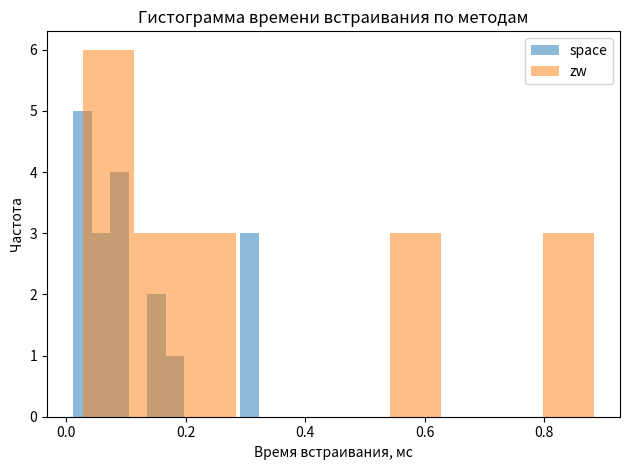
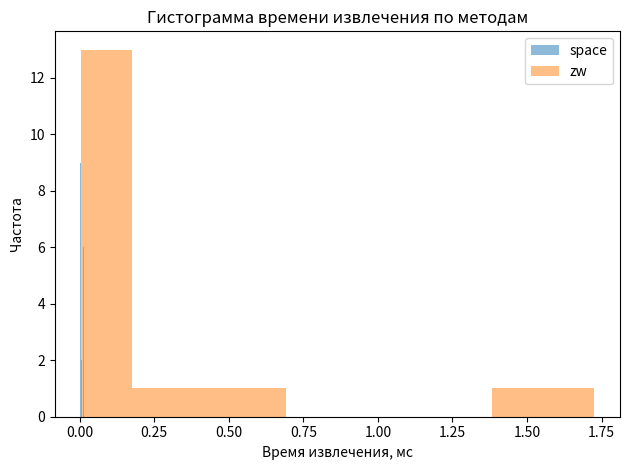
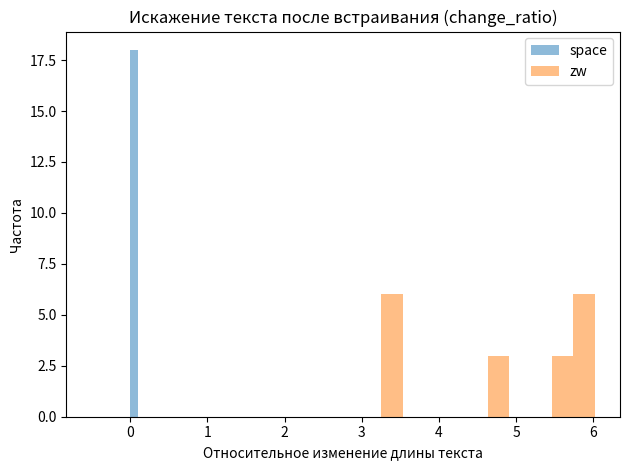
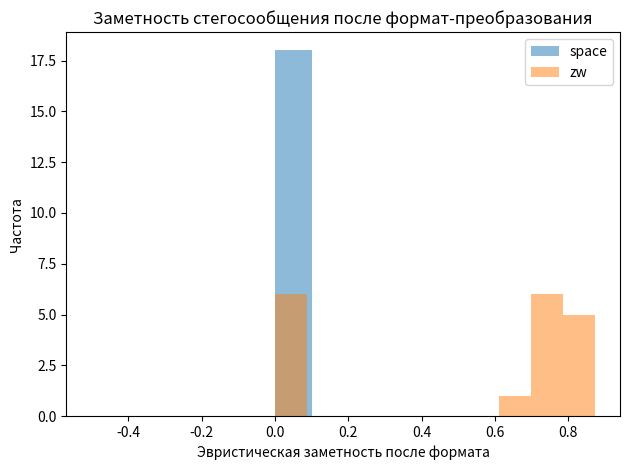

Here is the Python script that generated these plots, in order:
# -*- coding: utf-8 -*-
import re, time, math
import pandas as pd
import matplotlib.pyplot as plt

# ==============================
# 1) ТЕКСТЫ ДЛЯ ЭКСПЕРИМЕНТОВ
# ==============================

EN_TEXT = (
    "The quick brown fox jumps over the lazy dog. "
    "In cryptography, steganography hides information in plain sight without "
    "attracting attention. Practical tasks often require measuring detectability, "
    "robustness, and performance across formats like TXT, HTML, and PDF."
)

RU_TEXT = (
    "Съешь ещё этих мягких французских булок да выпей чаю. "
    "В криптографии стеганография скрывает сообщение прямо на виду, "
    "не привлекая лишнего внимания. На практике важно оценивать "
    "обнаруживаемость, устойчивость и производительность в форматах TXT, HTML и PDF."
)

BASE_TEXTS = {"en": EN_TEXT, "ru": RU_TEXT}

def ensure_capacity_text(text: str, needed_slots: int, slots_per_copy: int, sep: str = " ") -> str:
    if slots_per_copy <= 0:
        return text
    copies = max(1, math.ceil(needed_slots / slots_per_copy))
    return " ".join([text] * copies)

# ==============================
# 2) «ПРЕОБРАЗОВАНИЯ ФОРМАТОВ»
# ==============================

ZW_PATTERN = r"[\\u200b\\u200c\\u200d\\u2060\\ufeff]"

def fmt_txt_identity(s: str) -> str:
    return s

def fmt_html_like(s: str) -> str:
    import re
    s = re.sub(r"[ \\t]+", " ", s)
    s = re.sub(r" ?\\n ?", " ", s)
    s = re.sub(r" {2,}", " ", s)
    s = "\\n".join([line.rstrip(" ") for line in s.splitlines()])
    return s

def fmt_pdf_like(s: str) -> str:
    import re
    s = re.sub(ZW_PATTERN, "", s)
    s = "\\n".join([line.rstrip(" ") for line in s.splitlines()])
    return s

FORMATS = {"txt": fmt_txt_identity, "html": fmt_html_like, "pdf": fmt_pdf_like}

# ==============================
# 3) КОДИРОВАНИЕ СООБЩЕНИЙ
# ==============================

def bytes_to_bits(b: bytes):
    return [(byte >> i) & 1 for byte in b for i in range(7, -1, -1)]

def bits_to_bytes(bits):
    if len(bits) % 8 != 0:
        bits = bits + [0] * (8 - len(bits) % 8)
    out = bytearray()
    for i in range(0, len(bits), 8):
        byte = 0
        for j in range(8):
            byte = (byte << 1) | bits[i + j]
        out.append(byte)
    return bytes(out)

def pack_message(msg: str):
    data = msg.encode("utf-8")
    length = len(data)
    header = length.to_bytes(2, "big")
    return bytes_to_bits(header + data)

def unpack_message(bits):
    raw = bits_to_bytes(bits)
    if len(raw) < 2:
        return ""
    length = int.from_bytes(raw[:2], "big")
    payload = raw[2:2+length]
    try:
        return payload.decode("utf-8", errors="ignore")
    except:
        return ""

# ==============================
# 4) SPACE STEGANOGRAPHY
# ==============================

def space_embed(text: str, msg: str):
    bits = pack_message(msg)
    parts = re.split(r"(\\s+)", text)
    idxs = [i for i, tok in enumerate(parts) if re.fullmatch(r"[ ]", tok)]
    changed = 0
    for bit_i, pos in enumerate(idxs):
        if bit_i >= len(bits):
            break
        if bits[bit_i] == 1 and parts[pos] == " ":
            parts[pos] = "  "
            changed += 1
        elif bits[bit_i] == 0 and parts[pos] != " ":
            parts[pos] = " "
            changed += 1
    return "".join(parts), changed

def space_extract(stego: str):
    parts = re.split(r"(\\s+)", stego)
    idxs = [i for i, tok in enumerate(parts) if re.fullmatch(r"[ ]{1,2}", tok)]
    bits = []
    for pos in idxs:
        tok = parts[pos]
        if tok == " ":
            bits.append(0)
        elif tok == "  ":
            bits.append(1)
    return unpack_message(bits)

def space_detectability_score(s: str) -> float:
    groups = re.findall(r"[ ]{1,}", s)
    if not groups:
        return 0.0
    doubles = sum(1 for g in groups if len(g) >= 2)
    return doubles / len(groups)

# ==============================
# 5) ZERO-WIDTH STEGANOGRAPHY
# ==============================

ZW0 = "\\u200b"
ZW1 = "\\u200c"
START = "\\u2060\\u2060"
END = "\\u2060\\u2060\\u2060"

def zw_embed(text: str, msg: str):
    bits = pack_message(msg)
    capacity = max(0, len(text)-1)
    out = []
    changed = 0
    bi = 0
    for i, ch in enumerate(text):
        out.append(ch)
        if bi < len(bits) and i < len(text) - 1:
            out.append(ZW1 if bits[bi] else ZW0)
            changed += 1
            bi += 1
    payload = START + "".join(out) + END
    return payload, changed

def zw_extract(s: str):
    m = re.search(re.escape(START) + r"(.*?)" + re.escape(END), s, flags=re.S)
    if not m:
        return ""
    core = m.group(1)
    bits = []
    # читаем каждый второй символ как будто между ними был zero-width
    for i in range(len(core)-1):
        ch = core[i+1]
        if ch == ZW0:
            bits.append(0)
        elif ch == ZW1:
            bits.append(1)
    return unpack_message(bits)

def zw_detectability_score(s: str) -> float:
    total = max(1, len(s))
    cnt = len(re.findall(ZW_PATTERN, s))
    return cnt / total

# ==============================
# 6) ЭКСПЕРИМЕНТАЛЬНЫЙ СТЕНД
# ==============================

def measure(func, *args, **kw):
    t0 = time.perf_counter()
    result = func(*args, **kw)
    t1 = time.perf_counter()
    return result, (t1 - t0)

def run_single_experiment(method: str, lang: str, target_format: str, message_len: int):
    base = BASE_TEXTS[lang]
    if method == "space":
        slots = len(re.findall(r" ", base))
        prepared = ensure_capacity_text(base, message_len*8 + 16*8, max(1, slots))
        embed_fn, extract_fn = space_embed, space_extract
        detect_fn = space_detectability_score
    else:
        slots = max(0, len(base)-1)
        prepared = ensure_capacity_text(base, message_len*8 + 16*8, max(1, slots))
        embed_fn, extract_fn = zw_embed, zw_extract
        detect_fn = zw_detectability_score

    message = ("А"*message_len) if lang == "ru" else ("A"*message_len)

    (stego, changed), t_embed = measure(embed_fn, prepared, message)
    transformed = FORMATS[target_format](stego)
    (extracted), t_extract = measure(extract_fn, transformed)

    success = (extracted == message)
    added_chars = len(stego) - len(prepared)
    change_ratio = added_chars / max(1, len(prepared))
    detect_score_before = detect_fn(stego)
    detect_score_after = detect_fn(transformed)

    return {
        "method": method,
        "lang": lang,
        "format": target_format,
        "message_len": message_len,
        "success": success,
        "t_embed_ms": t_embed * 1000.0,
        "t_extract_ms": t_extract * 1000.0,
        "added_chars": added_chars,
        "change_ratio": change_ratio,
        "detect_score_before": detect_score_before,
        "detect_score_after": detect_score_after,
    }

def run_full_suite():
    methods = ["space", "zw"]
    langs = ["en", "ru"]
    formats = ["txt", "html", "pdf"]
    msg_sizes = [16, 128, 512]
    rows = []
    for m in methods:
        for L in langs:
            for f in formats:
                for s in msg_sizes:
                    rows.append(run_single_experiment(m, L, f, s))
    return pd.DataFrame(rows)

def main():
    df = run_full_suite()
    df.to_csv("stego_experiments.csv", index=False)

    summary = df.groupby("method").agg(
        success_rate=("success", "mean"),
        avg_t_embed_ms=("t_embed_ms", "mean"),
        avg_t_extract_ms=("t_extract_ms", "mean"),
        avg_change_ratio=("change_ratio", "mean"),
        avg_detect_after=("detect_score_after", "mean"),
    ).reset_index()
    summary.to_csv("stego_summary.csv", index=False)

    # Визуализации
    plt.figure()
    for method in df["method"].unique():
        vals = df[df["method"] == method]["t_embed_ms"]
        plt.hist(vals, alpha=0.5, bins=10, label=method)
    plt.xlabel("Время встраивания, мс")
    plt.ylabel("Частота")
    plt.title("Гистограмма времени встраивания по методам")
    plt.legend()
    plt.tight_layout()
    plt.savefig("hist_embed_time.png", dpi=160)

    plt.figure()
    for method in df["method"].unique():
        vals = df[df["method"] == method]["t_extract_ms"]
        plt.hist(vals, alpha=0.5, bins=10, label=method)
    plt.xlabel("Время извлечения, мс")
    plt.ylabel("Частота")
    plt.title("Гистограмма времени извлечения по методам")
    plt.legend()
    plt.tight_layout()
    plt.savefig("hist_extract_time.png", dpi=160)

    plt.figure()
    for method in df["method"].unique():
        vals = df[df["method"] == method]["change_ratio"]
        plt.hist(vals, alpha=0.5, bins=10, label=method)
    plt.xlabel("Относительное изменение длины текста")
    plt.ylabel("Частота")
    plt.title("Искажение текста после встраивания (change_ratio)")
    plt.legend()
    plt.tight_layout()
    plt.savefig("hist_change_ratio.png", dpi=160)

    plt.figure()
    for method in df["method"].unique():
        vals = df[df["method"] == method]["detect_score_after"]
        plt.hist(vals, alpha=0.5, bins=10, label=method)
    plt.xlabel("Эвристическая заметность после формата")
    plt.ylabel("Частота")
    plt.title("Заметность стегосообщения после формат-преобразования")
    plt.legend()
    plt.tight_layout()
    plt.savefig("hist_detect_after.png", dpi=160)

    # Консольные итоги
    print("Сохранено: stego_experiments.csv, stego_summary.csv и 4 PNG-гистограммы.")

if __name__ == "__main__":
    main()
